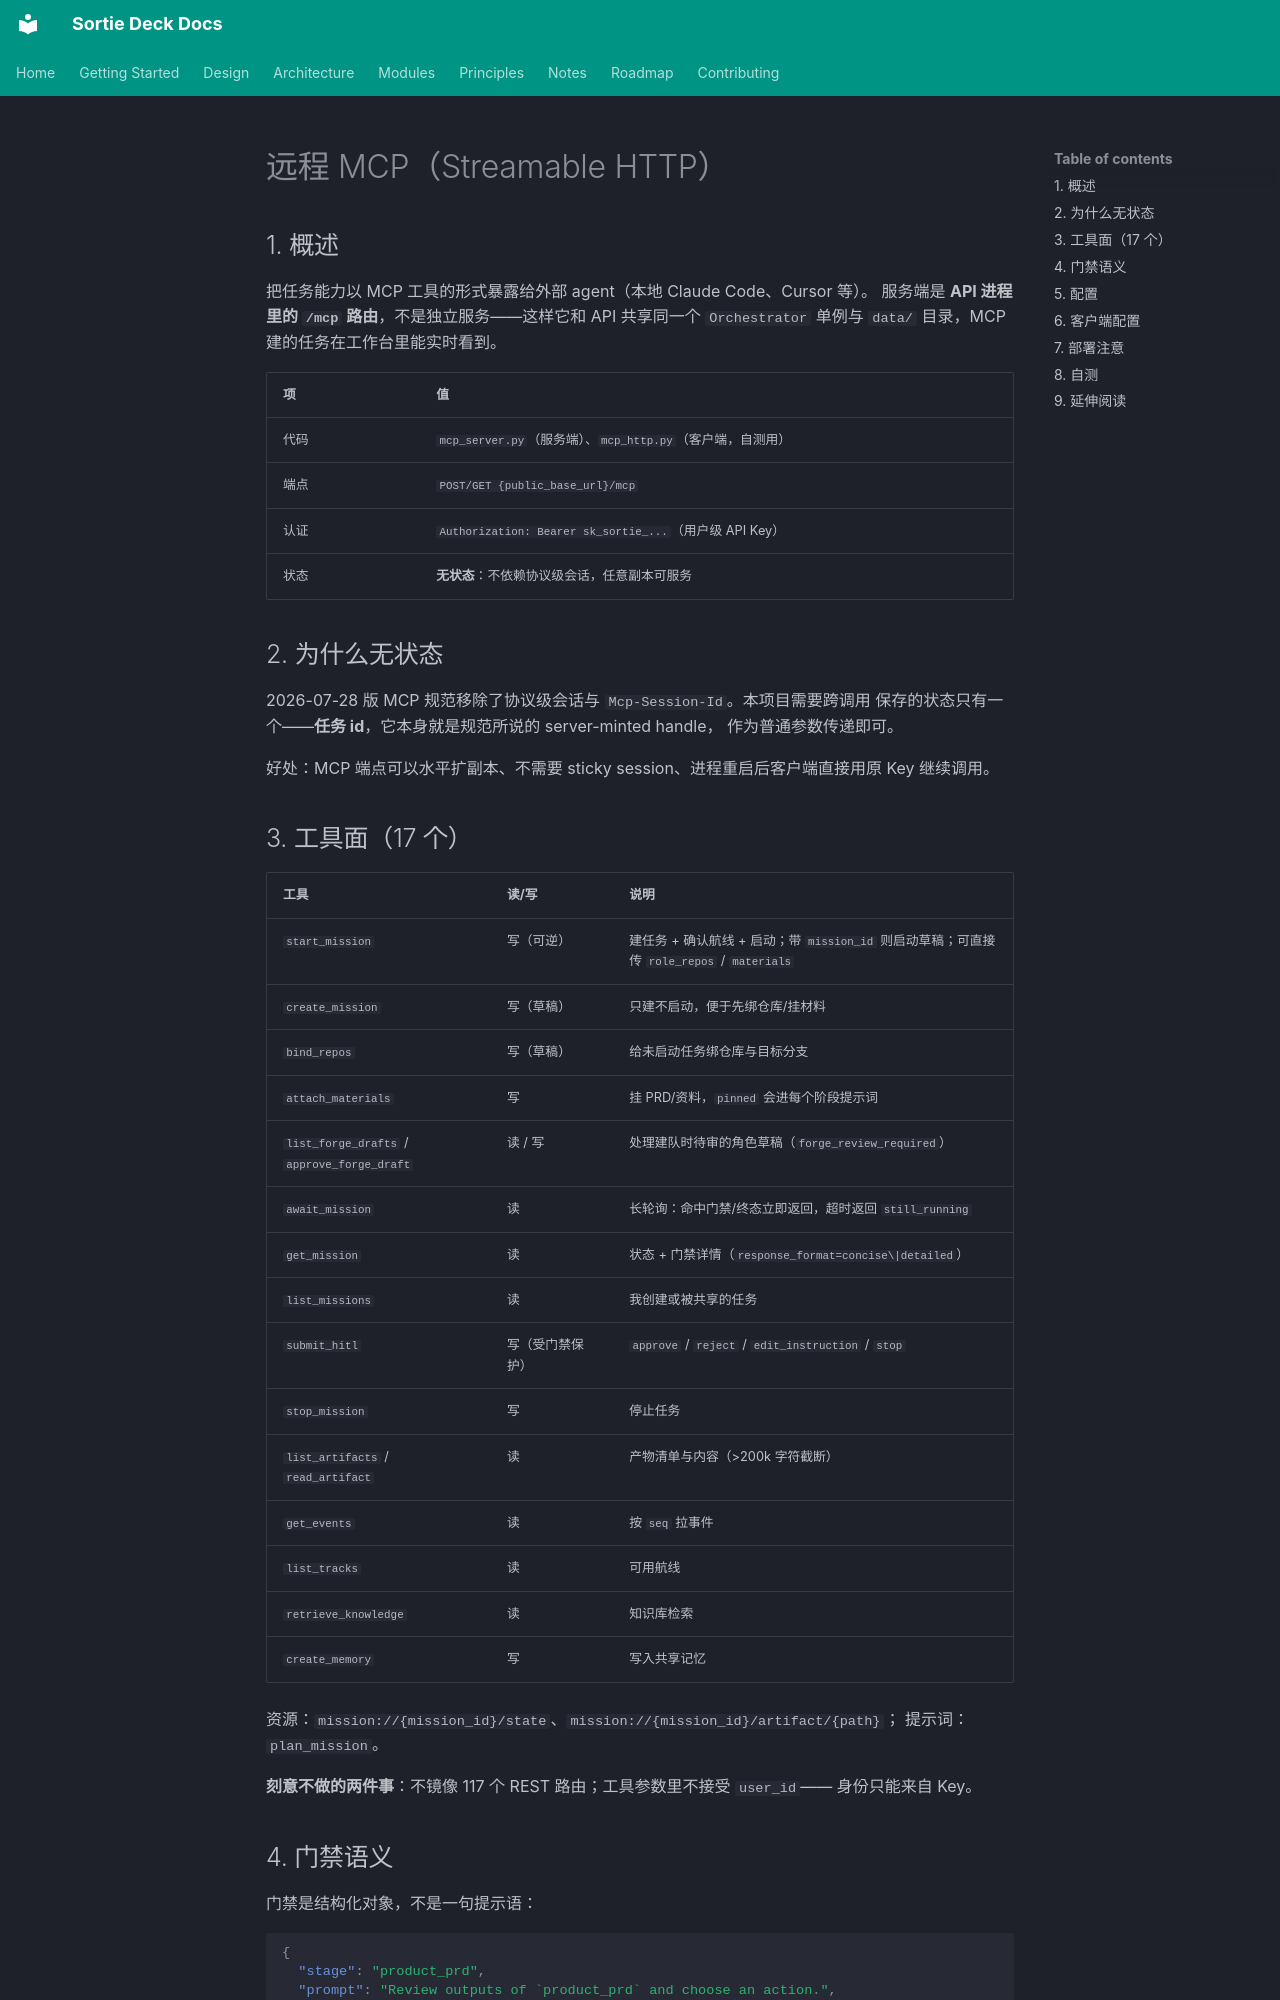

repository: lpliu-art/sortie-deck-todos · page: zh/modules/mcp/index.html · generator: mkdocs

# 远程 MCP（Streamable HTTP）

## 1. 概述

把任务能力以 MCP 工具的形式暴露给外部 agent（本地 Claude Code、Cursor 等）。
服务端是 **API 进程里的 `/mcp` 路由**，不是独立服务——这样它和 API 共享同一个
`Orchestrator` 单例与 `data/` 目录，MCP 建的任务在工作台里能实时看到。

| 项 | 值 |
|----|-----|
| 代码 | `mcp_server.py`（服务端）、`mcp_http.py`（客户端，自测用） |
| 端点 | `POST/GET {public_base_url}/mcp` |
| 认证 | `Authorization: Bearer sk_sortie_...`（用户级 API Key） |
| 状态 | **无状态**：不依赖协议级会话，任意副本可服务 |

## 2. 为什么无状态

2026-07-28 版 MCP 规范移除了协议级会话与 `Mcp-Session-Id`。本项目需要跨调用
保存的状态只有一个——**任务 id**，它本身就是规范所说的 server-minted handle，
作为普通参数传递即可。

好处：MCP 端点可以水平扩副本、不需要 sticky session、进程重启后客户端直接用原
Key 继续调用。

## 3. 工具面（17 个）

| 工具 | 读/写 | 说明 |
|------|-------|------|
| `start_mission` | 写（可逆） | 建任务 + 确认航线 + 启动；带 `mission_id` 则启动草稿；可直接传 `role_repos` / `materials` |
| `create_mission` | 写（草稿） | 只建不启动，便于先绑仓库/挂材料 |
| `bind_repos` | 写（草稿） | 给未启动任务绑仓库与目标分支 |
| `attach_materials` | 写 | 挂 PRD/资料，`pinned` 会进每个阶段提示词 |
| `list_forge_drafts` / `approve_forge_draft` | 读 / 写 | 处理建队时待审的角色草稿（`forge_review_required`） |
| `await_mission` | 读 | 长轮询：命中门禁/终态立即返回，超时返回 `still_running` |
| `get_mission` | 读 | 状态 + 门禁详情（`response_format=concise\|detailed`） |
| `list_missions` | 读 | 我创建或被共享的任务 |
| `submit_hitl` | 写（受门禁保护） | `approve` / `reject` / `edit_instruction` / `stop` |
| `stop_mission` | 写 | 停止任务 |
| `list_artifacts` / `read_artifact` | 读 | 产物清单与内容（>200k 字符截断） |
| `get_events` | 读 | 按 `seq` 拉事件 |
| `list_tracks` | 读 | 可用航线 |
| `retrieve_knowledge` | 读 | 知识库检索 |
| `create_memory` | 写 | 写入共享记忆 |

资源：`mission://{mission_id}/state`、`mission://{mission_id}/artifact/{path}`；
提示词：`plan_mission`。

**刻意不做的两件事**：不镜像 117 个 REST 路由；工具参数里不接受 `user_id`——
身份只能来自 Key。
